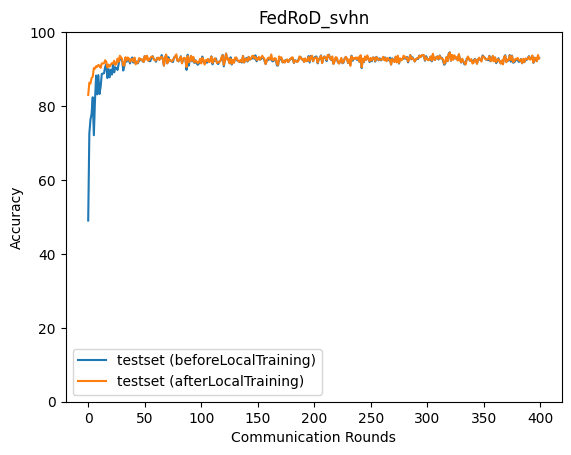

Source data for this figure (header and first rows):
epoch, accuracy_test_before, accuracy_test_after
0, 49.02, 83.01
1, 72.57, 86.31
2, 76.28, 86.09
3, 77.87, 87.58
4, 82.38, 87.93
5, 72.1, 90.28
6, 81.43, 90.12
7, 88.24, 90.78
8, 83.17, 90.61
9, 88.37, 91.13
10, 83.26, 90.91
11, 85.17, 90.34
12, 88.68, 91.52
13, 88.77, 91.54
14, 88.87, 91.55
15, 90.58, 92.39
16, 91.3, 91.98
17, 87.57, 90.43
18, 90.0, 91.2
19, 87.79, 90.66
20, 89.84, 91.2
21, 88.53, 91.61
22, 91.39, 91.49
23, 89.09, 92.26
24, 90.49, 91.14
25, 90.24, 91.5
26, 89.78, 92.84
27, 91.48, 91.98
28, 92.95, 93.58
29, 92.65, 93.2
30, 92.49, 92.66
31, 89.61, 91.01
32, 90.88, 91
33, 93.08, 93.2
34, 91.99, 92.35
35, 93.03, 93.14
36, 92.37, 92.85
37, 91.53, 92
38, 92.63, 92.56
39, 93.13, 92.77
40, 91.74, 92.05
41, 92.9, 93.1
42, 91.63, 91.28
43, 92.05, 91.95
44, 91.55, 91.72
45, 92.42, 92.96
46, 92.42, 92.79
47, 92.58, 92.46
48, 92.2, 92.63
49, 91.9, 91.94
50, 93.54, 93.5
51, 92.66, 92.59
52, 93.39, 93.62
53, 92.4, 92.29
54, 92.14, 92.45
55, 92.15, 93.06
56, 93.23, 93.3
57, 93.47, 93.43
58, 92.69, 92.65
59, 92.52, 92.39
... 340 more rows
